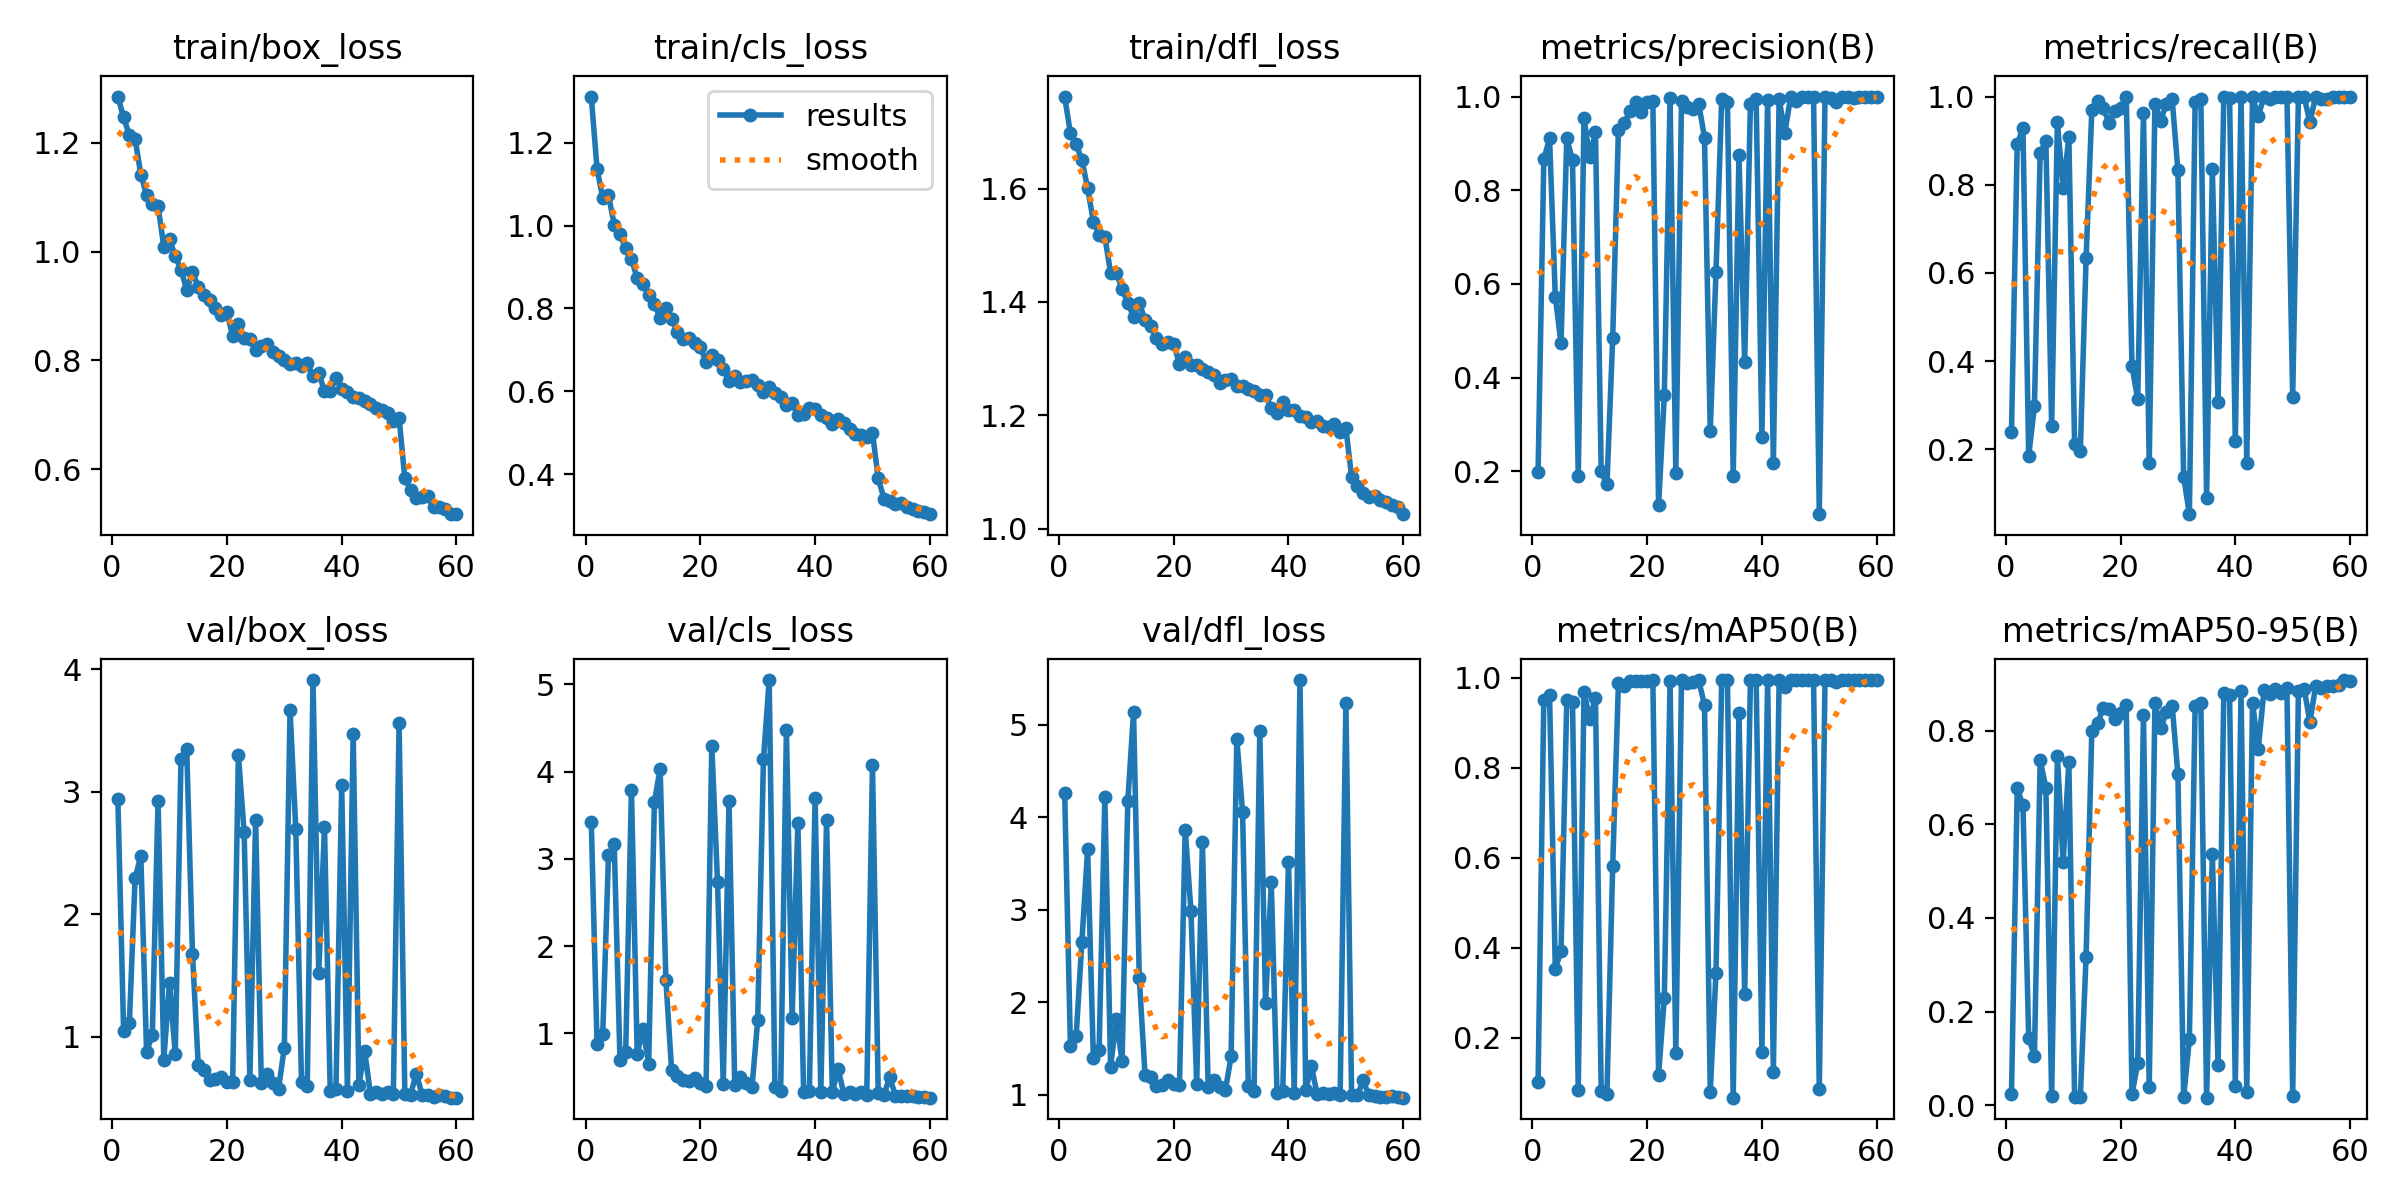

Data behind this chart, as committed beside it:
epoch, time, train/box_loss, train/cls_loss, train/dfl_loss, metrics/precision(B), metrics/recall(B), metrics/mAP50(B), metrics/mAP50-95(B), val/box_loss, val/cls_loss, val/dfl_loss, lr/pg0, lr/pg1, lr/pg2
1, 471.4, 1.285, 1.311, 1.762, 0.198, 0.2394, 0.101, 0.02358, 2.939, 3.426, 4.265, 0.0006538, 0.0006538, 0.0006538
2, 942, 1.246, 1.137, 1.697, 0.8658, 0.8921, 0.9495, 0.6765, 1.048, 0.8835, 1.531, 0.001299, 0.001299, 0.001299
3, 1432, 1.214, 1.066, 1.678, 0.9113, 0.9286, 0.9608, 0.6405, 1.111, 0.9963, 1.637, 0.001922, 0.001922, 0.001922
4, 1895, 1.207, 1.073, 1.65, 0.5729, 0.1855, 0.3536, 0.1439, 2.295, 3.041, 2.654, 0.001901, 0.001901, 0.001901
5, 2353, 1.141, 1.001, 1.601, 0.4733, 0.2979, 0.3917, 0.1049, 2.476, 3.168, 3.653, 0.001868, 0.001868, 0.001868
6, 2814, 1.104, 0.9786, 1.542, 0.9111, 0.8719, 0.9495, 0.7367, 0.8776, 0.694, 1.395, 0.001835, 0.001835, 0.001835
7, 3269, 1.087, 0.9451, 1.519, 0.864, 0.8989, 0.9464, 0.678, 1.016, 0.7878, 1.482, 0.001802, 0.001802, 0.001802
8, 3725, 1.084, 0.9194, 1.514, 0.19, 0.2521, 0.08448, 0.01906, 2.923, 3.792, 4.213, 0.001769, 0.001769, 0.001769
9, 4181, 1.009, 0.8729, 1.452, 0.9533, 0.9415, 0.9679, 0.7459, 0.8135, 0.7698, 1.303, 0.001736, 0.001736, 0.001736
10, 4633, 1.023, 0.8597, 1.452, 0.8712, 0.7916, 0.9095, 0.5185, 1.442, 1.049, 1.823, 0.001703, 0.001703, 0.001703
11, 5084, 0.9912, 0.8336, 1.423, 0.9242, 0.9077, 0.9547, 0.7328, 0.8598, 0.6551, 1.362, 0.00167, 0.00167, 0.00167
12, 5539, 0.9664, 0.8106, 1.398, 0.2002, 0.2128, 0.08142, 0.01841, 3.27, 3.656, 4.171, 0.001637, 0.001637, 0.001637
13, 5992, 0.9297, 0.7777, 1.374, 0.1723, 0.1968, 0.07563, 0.01719, 3.346, 4.032, 5.132, 0.001604, 0.001604, 0.001604
14, 6445, 0.9616, 0.8023, 1.398, 0.4838, 0.633, 0.5807, 0.3175, 1.676, 1.615, 2.265, 0.001571, 0.001571, 0.001571
15, 6900, 0.9353, 0.7735, 1.368, 0.9286, 0.9691, 0.9879, 0.7993, 0.7746, 0.5762, 1.219, 0.001538, 0.001538, 0.001538
16, 7356, 0.9202, 0.744, 1.358, 0.9427, 0.9894, 0.9814, 0.8161, 0.7335, 0.5084, 1.199, 0.001505, 0.001505, 0.001505
17, 7809, 0.9108, 0.7256, 1.336, 0.9683, 0.9734, 0.9925, 0.8485, 0.6456, 0.4683, 1.102, 0.001472, 0.001472, 0.001472
18, 8263, 0.8965, 0.729, 1.327, 0.9888, 0.9409, 0.9922, 0.8457, 0.6558, 0.4556, 1.11, 0.001439, 0.001439, 0.001439
19, 8719, 0.8843, 0.7163, 1.33, 0.9681, 0.9678, 0.9918, 0.8251, 0.6752, 0.4915, 1.159, 0.001406, 0.001406, 0.001406
20, 9172, 0.8886, 0.7076, 1.326, 0.9892, 0.9738, 0.9936, 0.8367, 0.6335, 0.4327, 1.12, 0.001373, 0.001373, 0.001373
21, 9629, 0.845, 0.6707, 1.29, 0.9895, 0.9999, 0.9949, 0.8542, 0.6291, 0.3999, 1.104, 0.00134, 0.00134, 0.00134
22, 10082, 0.8668, 0.6868, 1.303, 0.1276, 0.3883, 0.1176, 0.02312, 3.301, 4.298, 3.866, 0.001307, 0.001307, 0.001307
23, 10534, 0.8413, 0.6768, 1.289, 0.3632, 0.3138, 0.2887, 0.08972, 2.668, 2.731, 2.99, 0.001274, 0.001274, 0.001274
24, 10990, 0.8398, 0.6547, 1.29, 0.9978, 0.9628, 0.993, 0.8329, 0.6518, 0.4176, 1.122, 0.001241, 0.001241, 0.001241
25, 11441, 0.8191, 0.6261, 1.282, 0.1973, 0.1702, 0.1651, 0.03811, 2.771, 3.664, 3.73, 0.001208, 0.001208, 0.001208
26, 11894, 0.8266, 0.6363, 1.277, 0.9914, 0.984, 0.9944, 0.8586, 0.6241, 0.4053, 1.084, 0.001175, 0.001175, 0.001175
27, 12346, 0.8305, 0.6232, 1.272, 0.978, 0.9456, 0.9894, 0.8054, 0.7014, 0.5059, 1.157, 0.001142, 0.001142, 0.001142
28, 12798, 0.8148, 0.6244, 1.257, 0.9737, 0.9839, 0.9904, 0.8396, 0.6225, 0.4329, 1.084, 0.001109, 0.001109, 0.001109
29, 13250, 0.8072, 0.6276, 1.262, 0.9842, 0.9942, 0.9945, 0.8536, 0.5786, 0.382, 1.05, 0.001076, 0.001076, 0.001076
30, 13701, 0.7999, 0.6163, 1.264, 0.9126, 0.8327, 0.939, 0.7067, 0.9124, 1.151, 1.416, 0.001043, 0.001043, 0.001043
31, 14153, 0.7939, 0.5988, 1.251, 0.287, 0.1383, 0.07966, 0.01762, 3.667, 4.139, 4.843, 0.00101, 0.00101, 0.00101
32, 14605, 0.7952, 0.6102, 1.251, 0.625, 0.05319, 0.3442, 0.1412, 2.695, 5.048, 4.054, 0.000977, 0.000977, 0.000977
33, 15055, 0.7902, 0.5958, 1.246, 0.9946, 0.9878, 0.9948, 0.8516, 0.6291, 0.3846, 1.093, 0.000944, 0.000944, 0.000944
34, 15507, 0.7947, 0.5867, 1.244, 0.9884, 0.9947, 0.9948, 0.8597, 0.5983, 0.3451, 1.046, 0.000911, 0.000911, 0.000911
35, 15957, 0.7718, 0.5682, 1.235, 0.1909, 0.09043, 0.06637, 0.01602, 3.91, 4.476, 4.925, 0.000878, 0.000878, 0.000878
36, 16401, 0.7763, 0.5716, 1.236, 0.8744, 0.8351, 0.922, 0.5361, 1.519, 1.182, 1.99, 0.000845, 0.000845, 0.000845
37, 16850, 0.7441, 0.5434, 1.213, 0.434, 0.3085, 0.2972, 0.08533, 2.713, 3.412, 3.295, 0.000812, 0.000812, 0.000812
38, 17301, 0.7444, 0.5468, 1.204, 0.9836, 1, 0.9947, 0.8798, 0.559, 0.3311, 1.021, 0.000779, 0.000779, 0.000779
39, 17756, 0.7682, 0.5608, 1.223, 0.9947, 0.9969, 0.995, 0.8771, 0.573, 0.3395, 1.04, 0.000746, 0.000746, 0.000746
40, 18206, 0.7472, 0.557, 1.209, 0.2734, 0.2181, 0.167, 0.04039, 3.055, 3.701, 3.521, 0.000713, 0.000713, 0.000713
41, 18657, 0.7411, 0.5445, 1.21, 0.9937, 1, 0.995, 0.8847, 0.5573, 0.3258, 1.019, 0.00068, 0.00068, 0.00068
42, 19110, 0.7333, 0.5353, 1.199, 0.2174, 0.1702, 0.1235, 0.0285, 3.472, 3.443, 5.48, 0.000647, 0.000647, 0.000647
43, 19561, 0.7302, 0.5215, 1.198, 0.9947, 0.9985, 0.995, 0.86, 0.609, 0.33, 1.058, 0.000614, 0.000614, 0.000614
44, 20013, 0.7255, 0.5348, 1.188, 0.9229, 0.9554, 0.9804, 0.7609, 0.8877, 0.5954, 1.309, 0.000581, 0.000581, 0.000581
45, 20465, 0.7197, 0.525, 1.19, 0.9983, 1, 0.995, 0.886, 0.5371, 0.3121, 1.008, 0.000548, 0.000548, 0.000548
46, 20915, 0.7128, 0.5092, 1.181, 0.9906, 0.9947, 0.995, 0.8781, 0.5519, 0.3239, 1.018, 0.000515, 0.000515, 0.000515
47, 21363, 0.7085, 0.4979, 1.18, 0.9985, 1, 0.995, 0.8889, 0.5373, 0.3102, 1.009, 0.000482, 0.000482, 0.000482
48, 21811, 0.7034, 0.4942, 1.185, 1, 0.9983, 0.995, 0.8811, 0.5531, 0.3305, 1.02, 0.000449, 0.000449, 0.000449
49, 22264, 0.6881, 0.4901, 1.17, 0.9999, 1, 0.995, 0.8905, 0.5308, 0.2949, 0.9998, 0.000416, 0.000416, 0.000416
50, 22712, 0.6942, 0.5005, 1.177, 0.1088, 0.3191, 0.08597, 0.01898, 3.558, 4.079, 5.23, 0.000383, 0.000383, 0.000383
51, 23158, 0.5834, 0.391, 1.091, 0.9992, 1, 0.995, 0.8851, 0.5368, 0.3181, 0.9974, 0.00035, 0.00035, 0.00035
52, 23607, 0.5617, 0.3421, 1.076, 0.9979, 1, 0.995, 0.8896, 0.53, 0.299, 0.995, 0.000317, 0.000317, 0.000317
53, 24056, 0.5469, 0.3354, 1.064, 0.9892, 0.9415, 0.9916, 0.8185, 0.7017, 0.4989, 1.157, 0.000284, 0.000284, 0.000284
54, 24506, 0.5489, 0.3299, 1.057, 0.9991, 1, 0.995, 0.8952, 0.5285, 0.2882, 0.995, 0.000251, 0.000251, 0.000251
55, 24954, 0.55, 0.3312, 1.059, 0.9986, 0.9947, 0.995, 0.8903, 0.5298, 0.2876, 0.9863, 0.000218, 0.000218, 0.000218
56, 25398, 0.5298, 0.3218, 1.05, 0.9966, 0.9947, 0.995, 0.8961, 0.5134, 0.2808, 0.9788, 0.000185, 0.000185, 0.000185
57, 25842, 0.5313, 0.3172, 1.048, 0.9997, 1, 0.995, 0.8948, 0.5237, 0.2832, 0.9815, 0.000152, 0.000152, 0.000152
58, 26289, 0.5271, 0.3119, 1.043, 0.9997, 1, 0.995, 0.8968, 0.5223, 0.2745, 0.9858, 0.000119, 0.000119, 0.000119
59, 26735, 0.5175, 0.3088, 1.038, 0.9996, 1, 0.995, 0.9081, 0.5054, 0.2683, 0.9733, 8.6e-05, 8.6e-05, 8.6e-05
60, 27180, 0.5174, 0.3044, 1.026, 0.9996, 1, 0.995, 0.9061, 0.5049, 0.2646, 0.971, 5.3e-05, 5.3e-05, 5.3e-05
